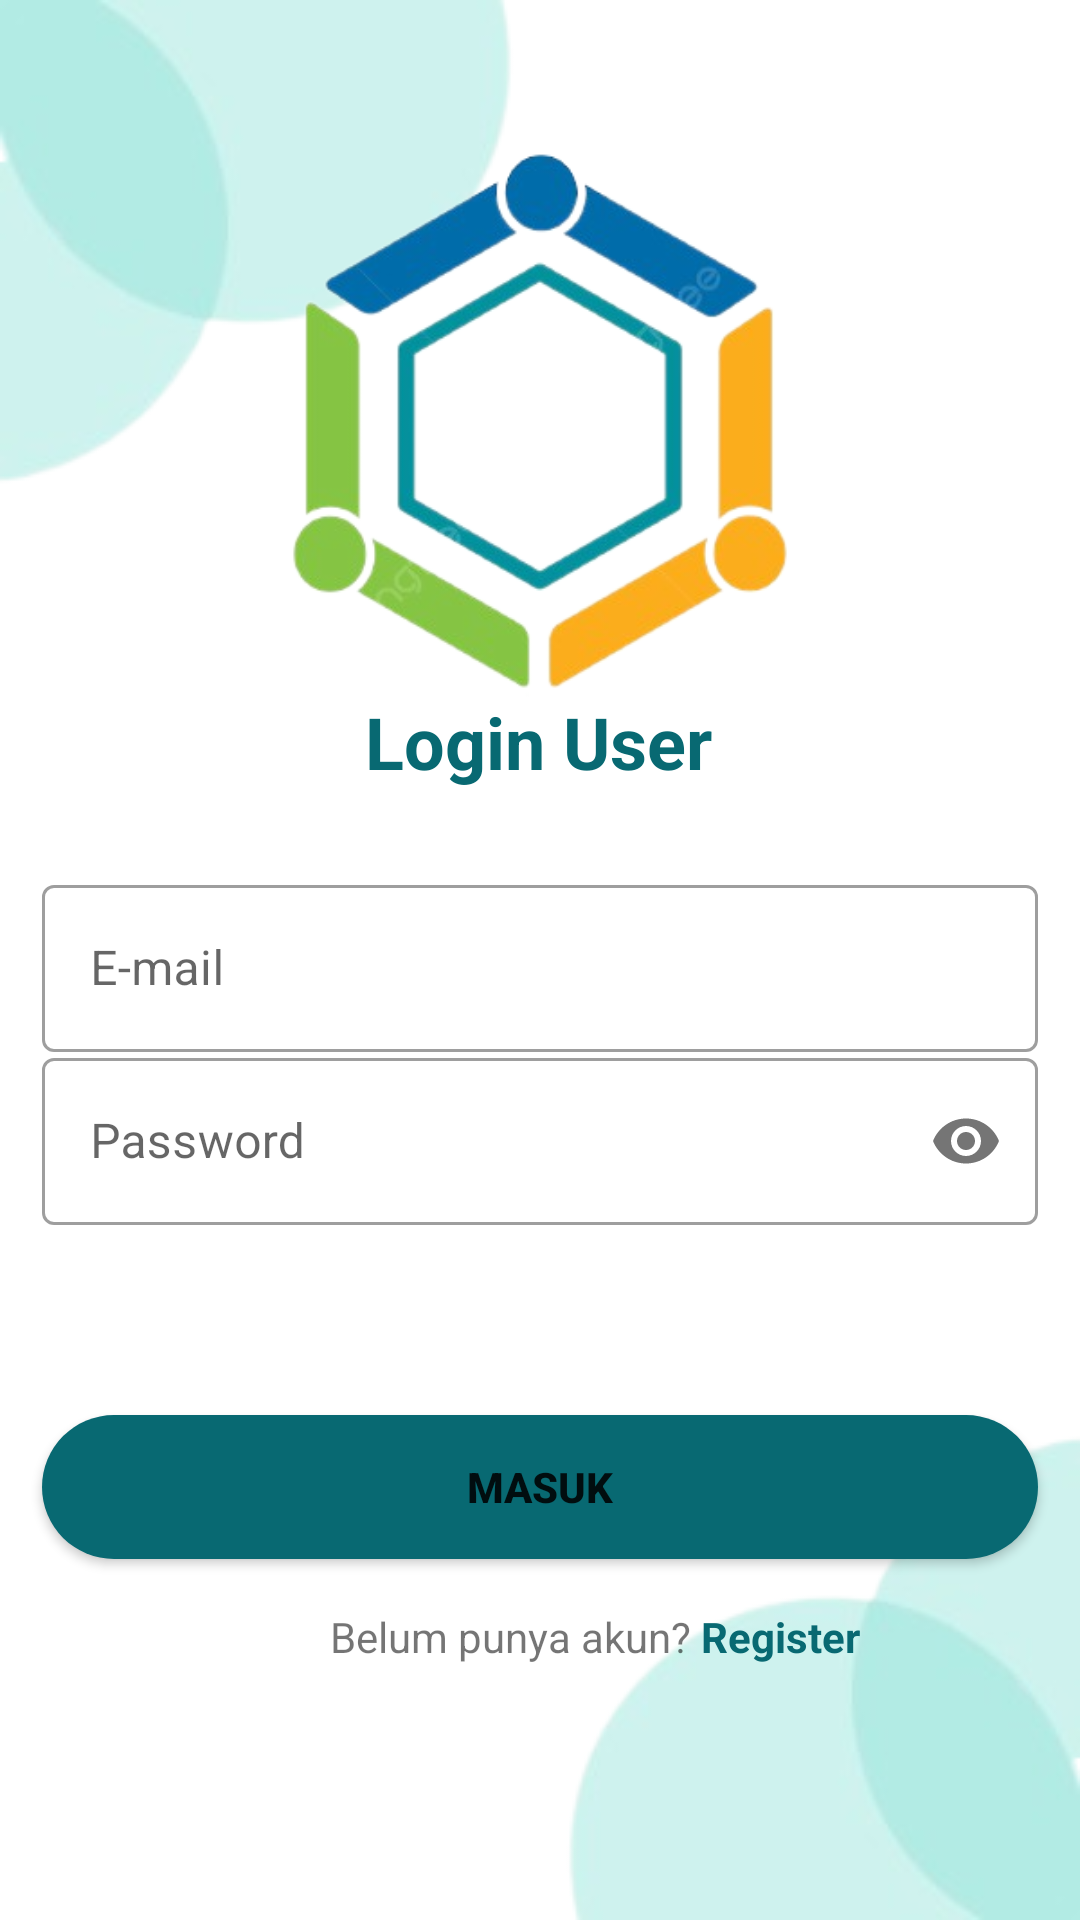

Write the Android layout XML for this screen, with the resource values it uses.
<!-- AndroidManifest.xml: application theme Theme.PekSos -->
<!-- res/layout/activity_login_user.xml -->
<?xml version="1.0" encoding="utf-8"?>
<androidx.constraintlayout.widget.ConstraintLayout xmlns:android="http://schemas.android.com/apk/res/android"
    xmlns:app="http://schemas.android.com/apk/res-auto"
    xmlns:tools="http://schemas.android.com/tools"
    android:layout_width="match_parent"
    android:layout_height="match_parent"
    tools:context=".LoginUser">

    <androidx.appcompat.widget.AppCompatImageView
        android:layout_width="wrap_content"
        android:layout_height="wrap_content"
        app:layout_constraintStart_toStartOf="parent"
        app:layout_constraintTop_toTopOf="parent"
        app:srcCompat="@drawable/icon_bulat" />

    <androidx.appcompat.widget.AppCompatImageView
        android:id="@+id/appCompatImageView"
        android:layout_width="wrap_content"
        android:layout_height="wrap_content"
        android:rotation="180"
        app:layout_constraintBottom_toBottomOf="parent"
        app:layout_constraintEnd_toEndOf="parent"
        app:srcCompat="@drawable/icon_bulat" />

    <ImageView
        android:layout_width="match_parent"
        android:layout_height="300dp"
        android:src="@drawable/logo_peksos"
        app:layout_constraintEnd_toEndOf="parent"
        app:layout_constraintStart_toStartOf="parent"
        app:layout_constraintTop_toTopOf="parent" />

    <androidx.appcompat.widget.AppCompatTextView
        android:layout_width="wrap_content"
        android:layout_height="wrap_content"
        android:text="Login User"
        android:textColor="@color/blue"
        android:textSize="24sp"
        android:textStyle="bold"
        app:layout_constraintBottom_toBottomOf="parent"
        app:layout_constraintEnd_toEndOf="parent"
        app:layout_constraintHorizontal_bias="0.498"
        app:layout_constraintStart_toStartOf="parent"
        app:layout_constraintTop_toTopOf="parent"
        app:layout_constraintVertical_bias="0.38" />

    <com.google.android.material.textfield.TextInputLayout
        android:id="@+id/layoutEmail"
        style="@style/Widget.MaterialComponents.TextInputLayout.OutlinedBox"
        android:layout_width="match_parent"
        android:layout_height="wrap_content"
        android:layout_marginLeft="14dp"
        android:layout_marginRight="14dp"
        app:layout_constraintBottom_toBottomOf="parent"
        app:layout_constraintEnd_toEndOf="parent"
        app:layout_constraintStart_toStartOf="parent"
        app:layout_constraintTop_toTopOf="parent"
        app:layout_constraintVertical_bias="0.5">

        <com.google.android.material.textfield.TextInputEditText
            android:id="@+id/etEmail"
            android:layout_width="match_parent"
            android:layout_height="wrap_content"
            android:hint="E-mail" />

    </com.google.android.material.textfield.TextInputLayout>


    <com.google.android.material.textfield.TextInputLayout
        android:id="@+id/layoutPassword"
        style="@style/Widget.MaterialComponents.TextInputLayout.OutlinedBox"
        android:layout_width="match_parent"
        android:layout_height="wrap_content"
        android:layout_marginLeft="14dp"
        android:layout_marginRight="14dp"
        app:layout_constraintBottom_toBottomOf="parent"
        app:layout_constraintEnd_toEndOf="parent"
        app:layout_constraintStart_toStartOf="parent"
        app:layout_constraintTop_toTopOf="parent"
        app:layout_constraintVertical_bias="0.6"
        app:passwordToggleEnabled="true">

        <com.google.android.material.textfield.TextInputEditText
            android:id="@+id/etPassword"
            android:layout_width="match_parent"
            android:layout_height="wrap_content"
            android:hint="Password"
            android:inputType="textPassword" />

    </com.google.android.material.textfield.TextInputLayout>

    <Button
        android:id="@+id/btnLoginUser"
        android:layout_width="match_parent"
        android:layout_height="wrap_content"
        android:layout_marginLeft="14dp"
        android:layout_marginRight="14dp"
        android:background="@drawable/button_white"
        android:text="MASUK"
        android:textStyle="bold"
        app:layout_constraintBottom_toBottomOf="parent"
        app:layout_constraintEnd_toEndOf="parent"
        app:layout_constraintHorizontal_bias="0.571"
        app:layout_constraintStart_toStartOf="parent"
        app:layout_constraintTop_toBottomOf="@+id/layoutPassword"
        app:layout_constraintVertical_bias="0.345" />

    <TextView
        android:id="@+id/text"
        android:layout_width="wrap_content"
        android:layout_height="wrap_content"
        android:layout_marginLeft="110dp"
        android:text="Belum punya akun? "
        app:layout_constraintBottom_toBottomOf="parent"
        app:layout_constraintEnd_toStartOf="@id/textView"
        app:layout_constraintStart_toStartOf="parent"
        app:layout_constraintTop_toBottomOf="@id/btnLoginUser"
        app:layout_constraintVertical_bias="0.16" />

    <TextView
        android:id="@+id/textView"
        android:layout_width="wrap_content"
        android:layout_height="wrap_content"
        android:text="Register"
        android:textColor="@color/blue"
        android:textStyle="bold"
        android:layout_marginEnd="110dp"
        app:layout_constraintBottom_toBottomOf="parent"
        app:layout_constraintStart_toEndOf="@id/text"
        app:layout_constraintTop_toBottomOf="@id/btnLoginUser"
        app:layout_constraintVertical_bias="0.16" />

</androidx.constraintlayout.widget.ConstraintLayout>
<!-- resources referenced by this layout -->
<resources>
  <color name="blue">#086972</color>
  <!-- drawable button_white (drawable) -->
  <?xml version="1.0" encoding="utf-8"?>
  <shape android:shape="rectangle" xmlns:android="http://schemas.android.com/apk/res/android">
  
      <solid android:color="@color/blue"/>
      <corners android:radius="25dp"/>
  
  </shape>
  <!-- drawable icon_bulat: png bitmap (drawable-v24, 11015 bytes) -->
  <!-- drawable logo_peksos: png bitmap (drawable, 76270 bytes) -->
  <style name="Theme.PekSos" parent="Theme.MaterialComponents.DayNight.DarkActionBar">
          
          <item name="colorPrimary">@color/purple_500</item>
          <item name="colorPrimaryVariant">@color/purple_700</item>
          <item name="colorOnPrimary">@color/white</item>
          
          <item name="colorSecondary">@color/teal_200</item>
          <item name="colorSecondaryVariant">@color/teal_700</item>
          <item name="colorOnSecondary">@color/black</item>
          
          <item name="android:statusBarColor">?attr/colorPrimaryVariant</item>
          
      </style>
  <color name="purple_500">#FF6200EE</color>
  <color name="purple_700">#FF3700B3</color>
  <color name="white">#FFFFFFFF</color>
  <color name="teal_200">#FF03DAC5</color>
  <color name="teal_700">#FF018786</color>
  <color name="black">#FF000000</color>
</resources>
